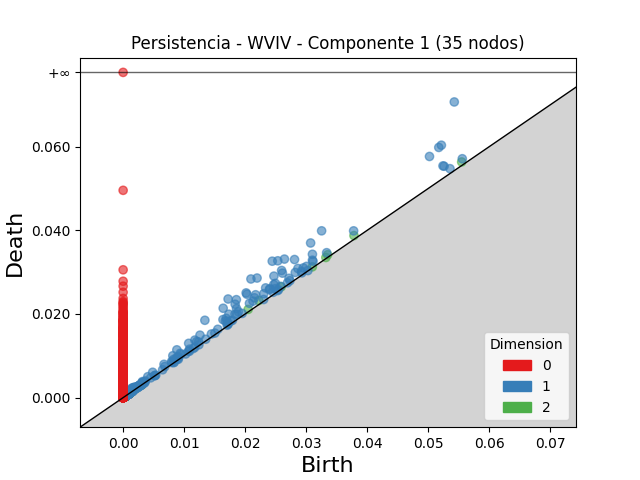

The data file committed next to this chart (first rows):
dimension, birth, death
2, 0.02224, 0.02322
2, 0.03784, 0.03875
2, 0.0555, 0.05636
2, 0.03352, 0.03417
2, 0.0205, 0.02109
2, 0.02591, 0.0265
2, 0.03324, 0.03351
2, 0.03101, 0.03127
2, 0.000988, 0.001133
2, 0.0009767, 0.001104
2, 0.0009498, 0.001072
2, 0.0008396, 0.0009569
2, 0.001006, 0.001122
2, 0.0009243, 0.00104
2, 0.001179, 0.001288
2, 0.0009121, 0.001016
2, 0.0009128, 0.001016
2, 0.0005478, 0.0006505
2, 0.0005528, 0.000655
2, 0.0009011, 0.000999
2, 0.003016, 0.003112
2, 0.002208, 0.002303
2, 0.000932, 0.001025
2, 0.001316, 0.001407
2, 0.0009011, 0.0009922
2, 0.0009663, 0.001052
2, 0.002861, 0.002946
2, 0.0009689, 0.001053
2, 0.0008464, 0.0009231
2, 0.000725, 0.0008012
2, 0.0004631, 0.0005392
2, 0.0004367, 0.0005121
2, 0.0009545, 0.00103
2, 0.0008662, 0.0009409
2, 0.001175, 0.00125
2, 0.0008345, 0.0009084
2, 0.0009463, 0.001017
2, 0.001377, 0.001444
2, 0.0008504, 0.0009163
2, 0.0008347, 0.0009006
2, 0.0009894, 0.001054
2, 0.0009769, 0.00104
2, 0.001035, 0.001098
2, 0.0007712, 0.0008331
2, 0.0008488, 0.0009102
2, 0.001007, 0.001065
2, 0.001094, 0.001153
2, 0.003039, 0.003097
2, 0.0009385, 0.0009957
2, 0.000869, 0.0009254
2, 0.0008592, 0.0009152
2, 0.001067, 0.001123
2, 0.0006519, 0.0007071
2, 0.0004634, 0.000516
2, 0.00112, 0.001173
2, 0.0009959, 0.001047
2, 0.00101, 0.001061
2, 0.0004461, 0.0004969
2, 0.0007546, 0.0008053
2, 0.0009181, 0.0009672
... 10,560 more rows
